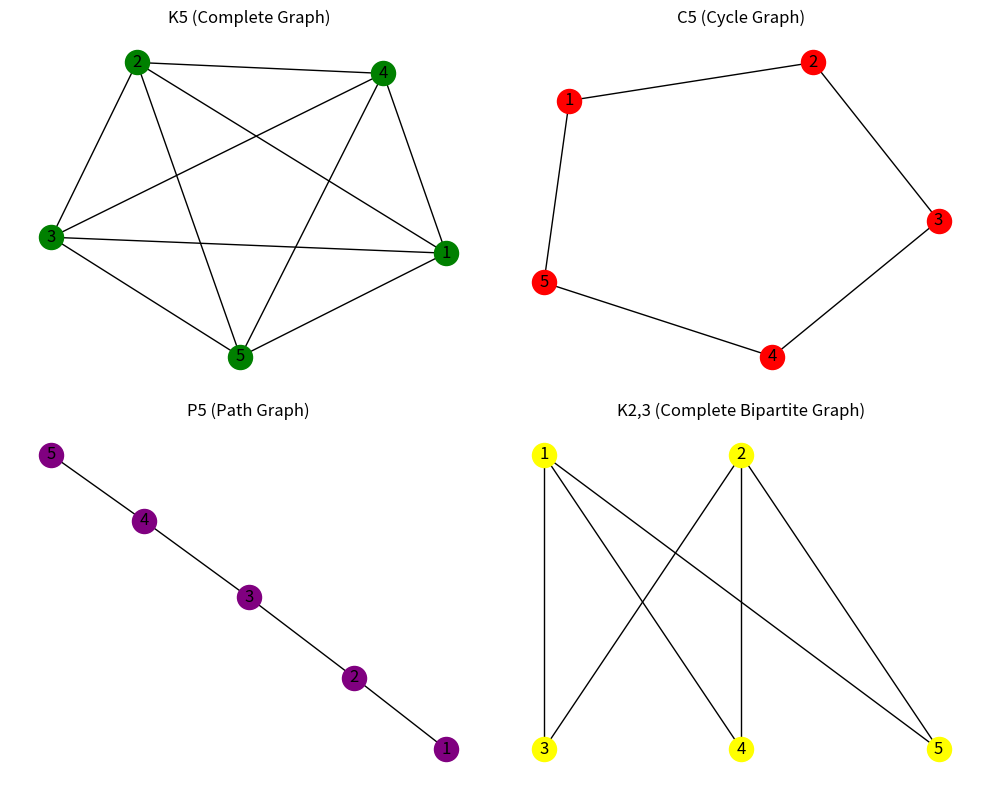

Write Python code to recreate this figure.
import networkx as nx
import matplotlib.pyplot as plt

G1= nx.Graph()
G1.add_nodes_from([1,2,3,4,5])
G1.add_edges_from([(1,2),(1,3),(1,4),(2,3),(1,5),(2,4),(2,5),(3,4),(3,5),(4,5)])

G2= nx.Graph()
G2.add_nodes_from([1,2,3,4,5])
G2.add_edges_from([(1,2),(2,3),(3,4),(4,5),(5,1)])


G3= nx.Graph()
G3.add_nodes_from([1,2])
G3.add_nodes_from([3,4,5])
G3.add_edges_from([(1,3),(1,4),(1,5),(2,3),(2,4),(2,5)])


G4= nx.Graph()
G4.add_nodes_from([1,2,3,4,5])
G4.add_edges_from([(1,2),(2,3),(3,4),(4,5)])


plt.figure(figsize=(10, 8))

plt.subplot(2, 2, 1)
nx.draw(G1, with_labels=True,node_color='green')
plt.title("K5 (Complete Graph)")

plt.subplot(2, 2, 2)
nx.draw(G2, with_labels=True,node_color='red')
plt.title("C5 (Cycle Graph)")

plt.subplot(2, 2, 4)
pos={}
pos[1]=(0,1)
pos[2]=(1,1)
pos[3]=(0,0)
pos[4]=(1,0)
pos[5]=(2,0)
nx.draw(G3 ,pos, with_labels=True,node_color='yellow')
plt.title("K2,3 (Complete Bipartite Graph)")

plt.subplot(2, 2, 3)
nx.draw(G4, with_labels=True,node_color='purple')
plt.title("P5 (Path Graph)")

plt.tight_layout()
plt.show()
